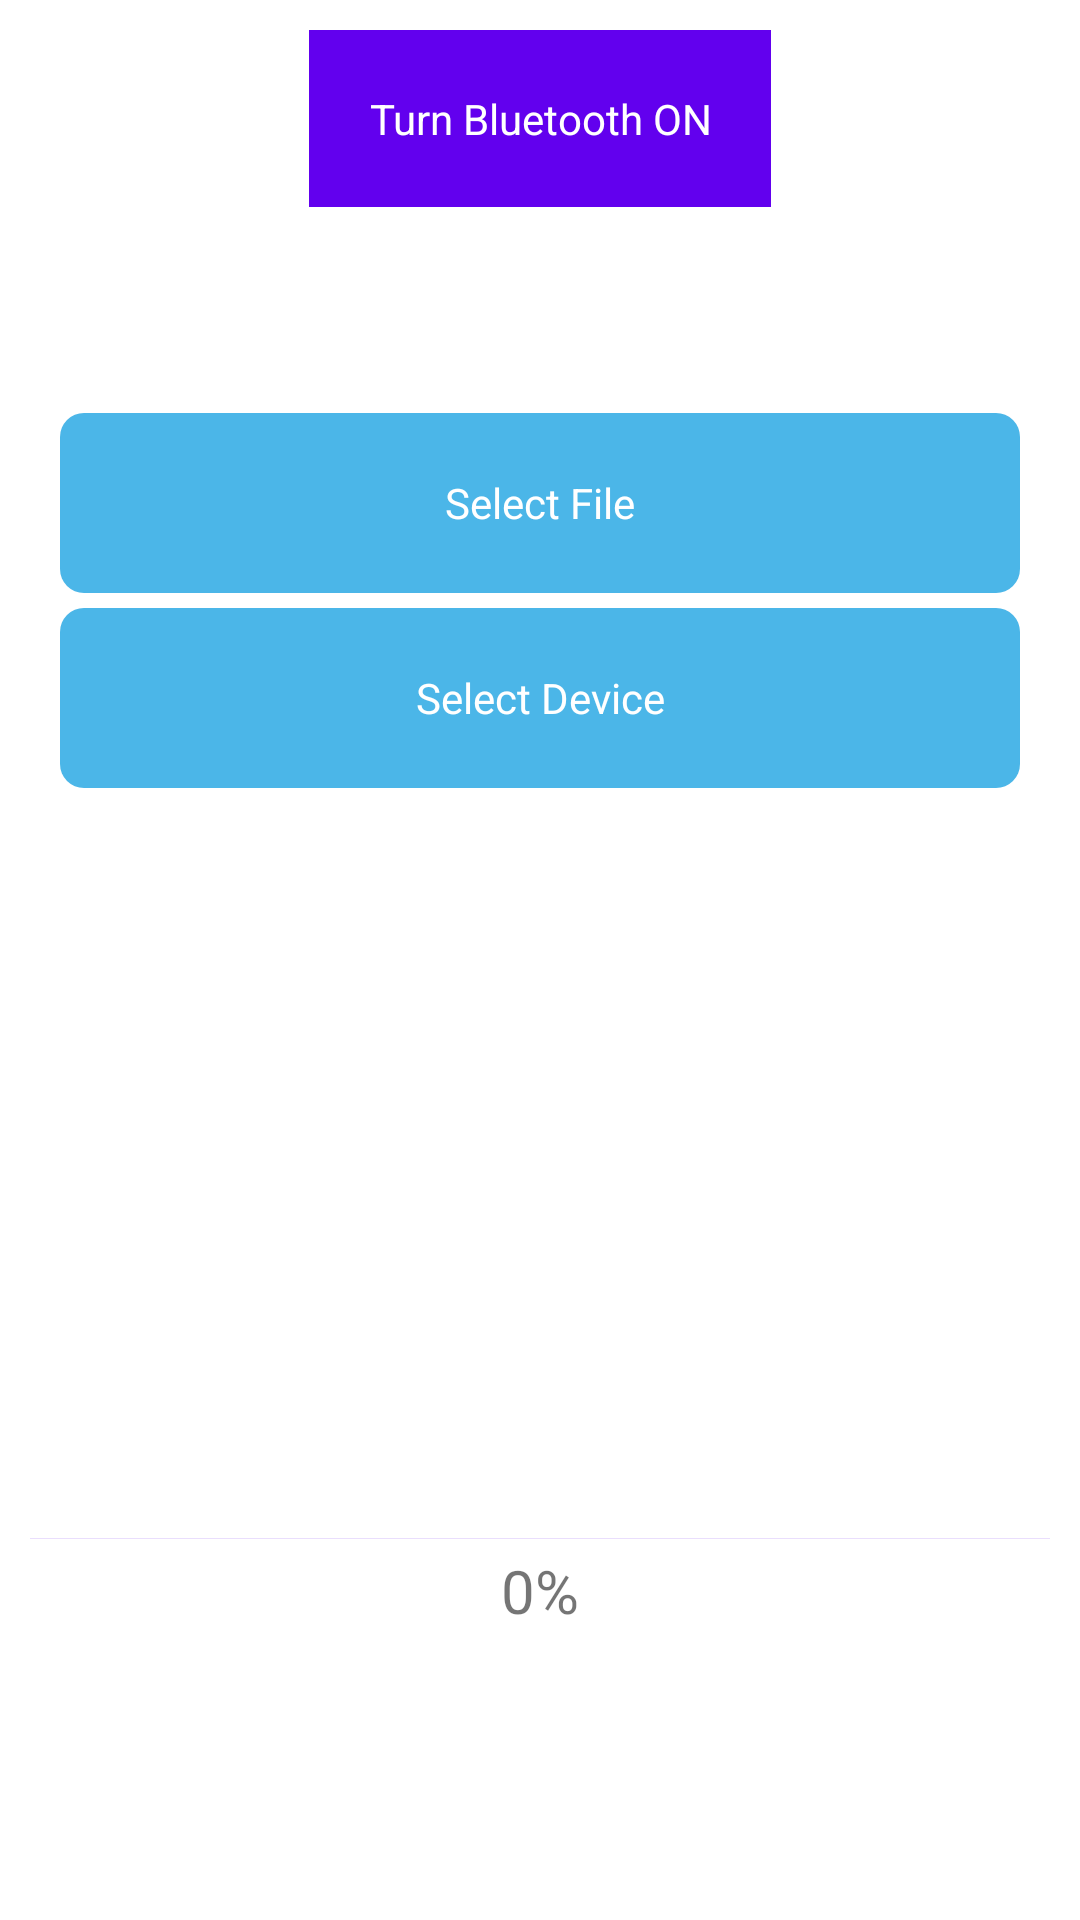

Produce the Android XML layout that renders to this screen, including the resource entries it uses.
<!-- AndroidManifest.xml: application theme Theme.BluetoothFileTransfer -->
<!-- res/layout/activity_main.xml -->
<?xml version="1.0" encoding="utf-8"?>
<androidx.constraintlayout.widget.ConstraintLayout xmlns:android="http://schemas.android.com/apk/res/android"
    xmlns:app="http://schemas.android.com/apk/res-auto"
    android:layout_width="match_parent"
    android:layout_height="match_parent">

    <LinearLayout
        android:id="@+id/mainController"
        android:gravity="center"
        android:layout_width="match_parent"
        android:layout_height="wrap_content"
        app:layout_constraintStart_toEndOf="parent"
        app:layout_constraintStart_toStartOf="parent"
        app:layout_constraintTop_toTopOf="parent"
        android:orientation="vertical"
        app:layout_constraintBottom_toBottomOf="parent">

        <TextView
            android:id="@+id/selectFile"
            android:layout_width="match_parent"
            android:layout_height="60dp"
            android:layout_marginStart="20dp"
            android:layout_marginEnd="20dp"
            android:layout_marginBottom="5dp"
            android:background="@drawable/button_background"
            android:gravity="center"
            android:ellipsize="middle"
            android:padding="20dp"
            android:maxLines="1"
            android:text="Select File"
            android:textColor="@color/white" />

        <TextView
            android:id="@+id/selectDevice"
            android:layout_width="match_parent"
            android:layout_height="60dp"
            android:layout_marginStart="20dp"
            android:layout_marginEnd="20dp"
            android:background="@drawable/button_background"
            android:ellipsize="middle"
            android:gravity="center"
            android:padding="20dp"
            android:maxLines="1"
            android:text="Select Device"
            android:textColor="@color/white" />

        <TextView
            android:id="@+id/sendButton"
            android:layout_width="100dp"
            android:layout_height="100dp"
            android:layout_margin="10dp"
            android:background="@drawable/green_circle_icon"
            android:gravity="center"
            android:padding="20dp"
            android:text="Send"
            android:textColor="@color/white" />

        <TextView
            android:id="@+id/receiveButton"
            android:layout_width="100dp"
            android:layout_height="100dp"
            android:layout_margin="10dp"
            android:background="@drawable/red_circle_icon"
            android:gravity="center"
            android:padding="20dp"
            android:text="Receive"
            android:textColor="@color/white" />
    </LinearLayout>

    <TextView
        android:id="@+id/turnOnTextView"
        android:layout_width="wrap_content"
        android:layout_height="wrap_content"
        android:layout_margin="10dp"
        android:background="@color/design_default_color_primary"
        android:gravity="center"
        android:padding="20dp"
        android:text="Turn Bluetooth ON"
        android:textColor="@color/white"
        app:layout_constraintEnd_toEndOf="parent"
        app:layout_constraintStart_toStartOf="parent"
        app:layout_constraintTop_toTopOf="parent" />

    <com.google.android.material.progressindicator.LinearProgressIndicator
        android:id="@+id/progress"
        android:layout_width="match_parent"
        android:layout_margin="10dp"
        app:layout_constraintStart_toStartOf="parent"
        android:layout_height="20dp"
        app:hideAnimationBehavior="outward"
        app:indicatorDirectionLinear="leftToRight"
        app:showAnimationBehavior="inward"
        app:layout_constraintEnd_toEndOf="parent"
        app:layout_constraintTop_toBottomOf="@id/mainController" />

    <TextView
        android:id="@+id/progressTextView"
        android:layout_width="match_parent"
        android:layout_height="wrap_content"
        android:gravity="center"
        android:text="0%"
        android:textSize="20sp"
        app:layout_constraintEnd_toEndOf="parent"
        app:layout_constraintStart_toStartOf="parent"
        app:layout_constraintTop_toBottomOf="@id/progress" />
</androidx.constraintlayout.widget.ConstraintLayout>
<!-- resources referenced by this layout -->
<resources>
  <!-- drawable button_background (drawable) -->
  <?xml version="1.0" encoding="utf-8"?>
  <shape xmlns:android="http://schemas.android.com/apk/res/android"
      android:shape="rectangle">
  
      <solid android:color="@color/material_dynamic_primary70" />
  
      <corners
          android:bottomLeftRadius="8dp"
          android:bottomRightRadius="8dp"
          android:topLeftRadius="8dp"
          android:topRightRadius="8dp" />
  
  </shape>
  <style name="Theme.BluetoothFileTransfer" parent="Theme.MaterialComponents.DayNight.DarkActionBar">
          
          <item name="colorPrimary">@color/purple_500</item>
          <item name="colorPrimaryVariant">@color/purple_700</item>
          <item name="colorOnPrimary">@color/white</item>
          
          <item name="colorSecondary">@color/teal_200</item>
          <item name="colorSecondaryVariant">@color/teal_700</item>
          <item name="colorOnSecondary">@color/black</item>
          
          <item name="android:statusBarColor">?attr/colorPrimaryVariant</item>
          
      </style>
  <!-- not gathered from this repository: default colours our renderer supplied (Android Studio template values) -->
  <color name="purple_500">#FF6200EE</color>
  <color name="purple_700">#FF3700B3</color>
  <color name="teal_200">#FF03DAC5</color>
  <color name="teal_700">#FF018786</color>
  <color name="black">#FF000000</color>
  <color name="white">#FFFFFFFF</color>
</resources>
